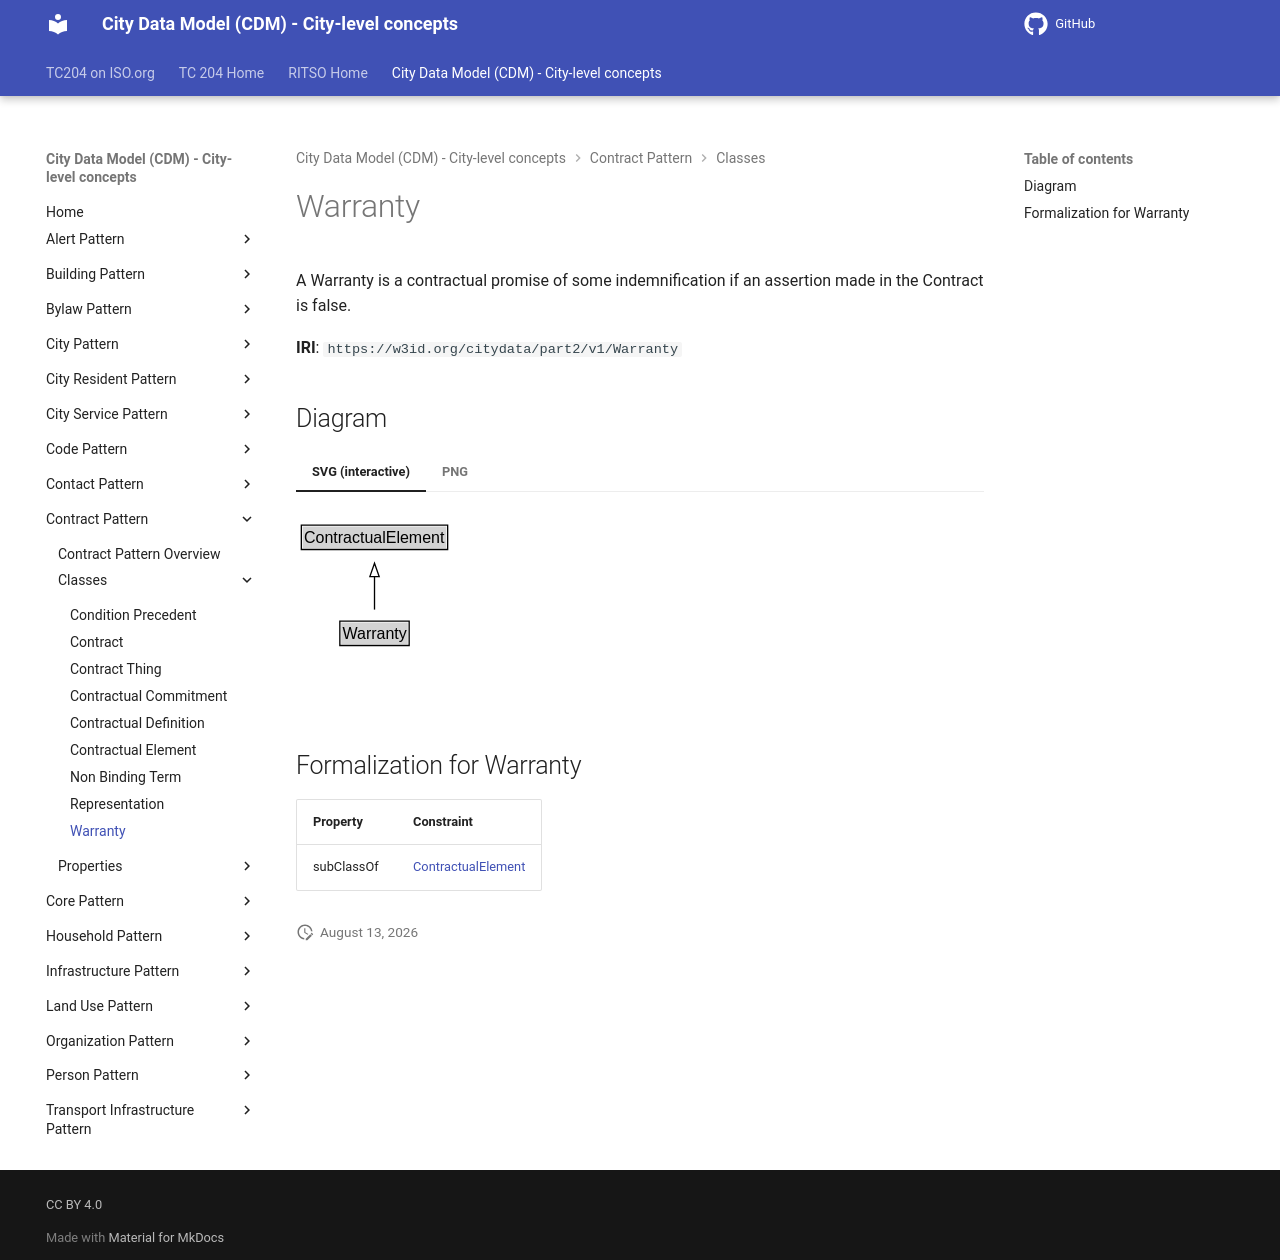

repository: ISO-TC204/ontology-cdm-p2 · page: v1.3.2-alpha.1/classes/Warranty/index.html · generator: mkdocs

# Warranty

A Warranty is a contractual promise of some indemnification if an assertion made in the Contract is false.

**IRI**: `https://w3id.org/citydata/part2/v1/Warranty`


## Diagram

=== "SVG (interactive)"

    <!-- Generated by graphviz version 14.1.3 (20260303.0454)
     -->
    <!-- Pages: 1 -->
    <svg width="178pt" height="132pt"
     viewBox="0.00 0.00 178.00 132.00" xmlns="http://www.w3.org/2000/svg" xmlns:xlink="http://www.w3.org/1999/xlink">
    <g id="graph0" class="graph" transform="scale(1 1) rotate(0) translate(4 128)">
    <polygon fill="white" stroke="none" points="-4,4 -4,-128 173.88,-128 173.88,4 -4,4"/>
    <g id="clust3" class="cluster">
    <title>cluster_associated</title>
    </g>
    <!-- ContractualElement -->
    <g id="node1" class="node">
    <title>ContractualElement</title>
    <g id="a_node1"><a xlink:href="../ContractualElement" xlink:title="&lt;TABLE&gt;">
    <polygon fill="lightgray" stroke="none" points="1,-97.88 1,-114.12 108.75,-114.12 108.75,-97.88 1,-97.88"/>
    <text xml:space="preserve" text-anchor="start" x="2" y="-101.88" font-family="Arial" font-size="12.00">ContractualElement</text>
    <polygon fill="none" stroke="black" points="0,-96.88 0,-115.12 109.75,-115.12 109.75,-96.88 0,-96.88"/>
    </a>
    </g>
    </g>
    <!-- Warranty -->
    <g id="node2" class="node">
    <title>Warranty</title>
    <g id="a_node2"><a xlink:href="../Warranty" xlink:title="&lt;TABLE&gt;">
    <polygon fill="lightgray" stroke="none" points="29.88,-25.88 29.88,-42.12 79.88,-42.12 79.88,-25.88 29.88,-25.88"/>
    <text xml:space="preserve" text-anchor="start" x="30.88" y="-29.88" font-family="Arial" font-size="12.00">Warranty</text>
    <polygon fill="none" stroke="black" points="28.88,-24.88 28.88,-43.12 80.88,-43.12 80.88,-24.88 28.88,-24.88"/>
    </a>
    </g>
    </g>
    <!-- Warranty&#45;&gt;ContractualElement -->
    <g id="edge1" class="edge">
    <title>Warranty&#45;&gt;ContractualElement</title>
    <path fill="none" stroke="black" d="M54.88,-51.79C54.88,-59.25 54.88,-68.24 54.88,-76.69"/>
    <polygon fill="none" stroke="black" points="51.38,-76.54 54.88,-86.54 58.38,-76.54 51.38,-76.54"/>
    </g>
    <!-- Invis -->
    </g>
    </svg>


=== "PNG"

    ![Warranty Diagram](../diagrams/Warranty.dot.png)



## Formalization for Warranty

| Property | Constraint |
|----------|------------|
| subClassOf | [ContractualElement](ContractualElement.md) |
